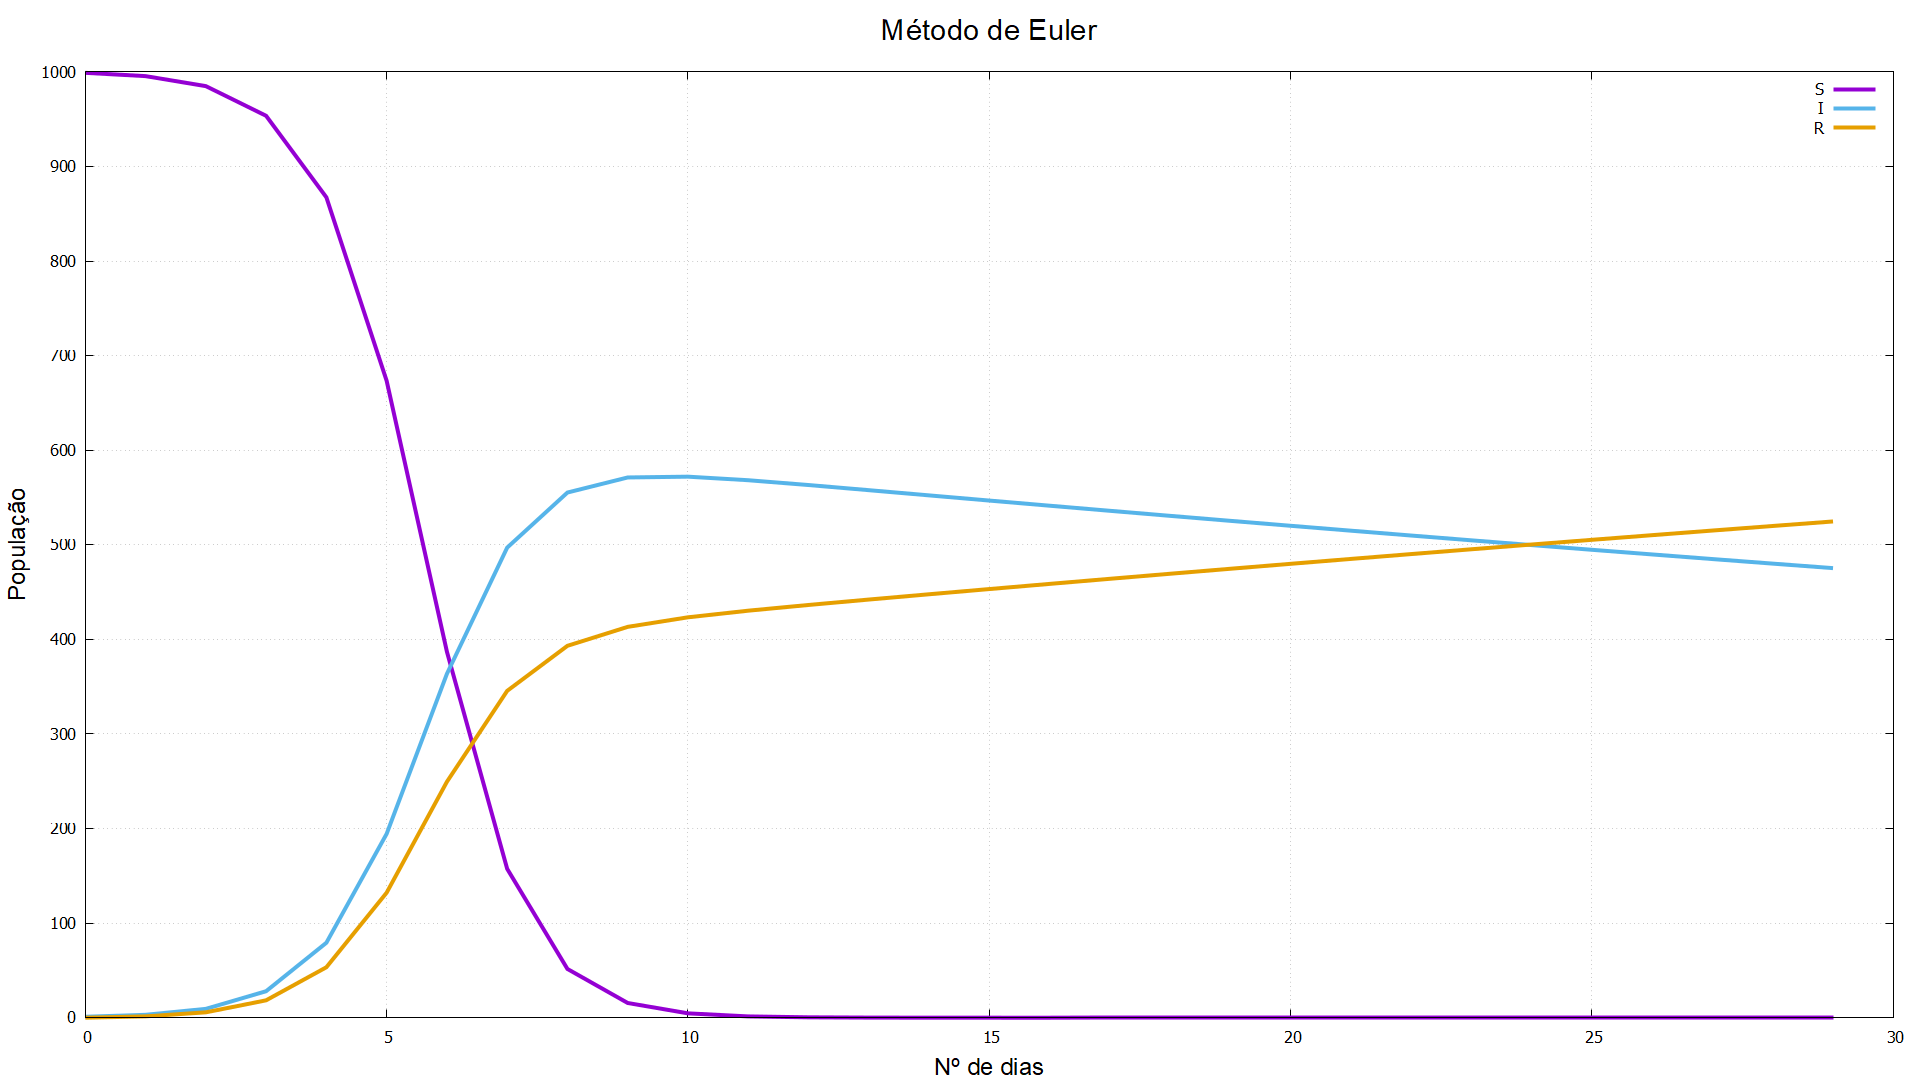

Data behind this chart, as committed beside it:
Dia; S; I; R; N
0; 999.0; 1.0; 0.0; 1000
1; 995.5; 3.071; 1.41; 1000
2; 984.9; 9.369; 5.697; 1000
3; 953.6; 28.03; 18.41; 1000
4; 867.4; 79.28; 53.36; 1000
5; 673.4; 194.4; 132.2; 1000
6; 387; 363.6; 249.5; 1000
7; 157.4; 497; 345.6; 1000
8; 51.51; 555.3; 393.2; 1000
9; 15.55; 571.2; 413.3; 1000
10; 4.611; 572; 423.4; 1000
11; 1.373; 568.3; 430.4; 1000
12; 0.4129; 563.2; 436.4; 1000
13; 0.1257; 557.8; 442.1; 1000
14; 0.03873; 552.3; 447.7; 1000
15; 0.01208; 546.8; 453.2; 1000
16; 0.003815; 541.3; 458.7; 1000
17; 0.00122; 535.9; 464.1; 1000
18; 3.9462594629856084E-4; 530.6; 469.4; 1000
19; 1.292046407081512E-4; 525.3; 474.7; 1000
20; 4.280304022086378E-5; 520.1; 479.9; 1000
21; 1.434559288864706E-5; 514.9; 485.1; 1000
22; 4.863554294779294E-6; 509.8; 490.2; 1000
23; 1.6677274974392684E-6; 504.7; 495.3; 1000
24; 5.783327781361344E-7; 499.7; 500.3; 1000
25; 2.0279532055058222E-7; 494.7; 505.3; 1000
26; 7.189722332655505E-8; 489.8; 510.2; 1000
27; 2.5768413622512057E-8; 484.9; 515.1; 1000
28; 9.335392255269351E-9; 480.1; 519.9; 1000
29; 3.4181833790163996E-9; 475.3; 524.7; 1000
